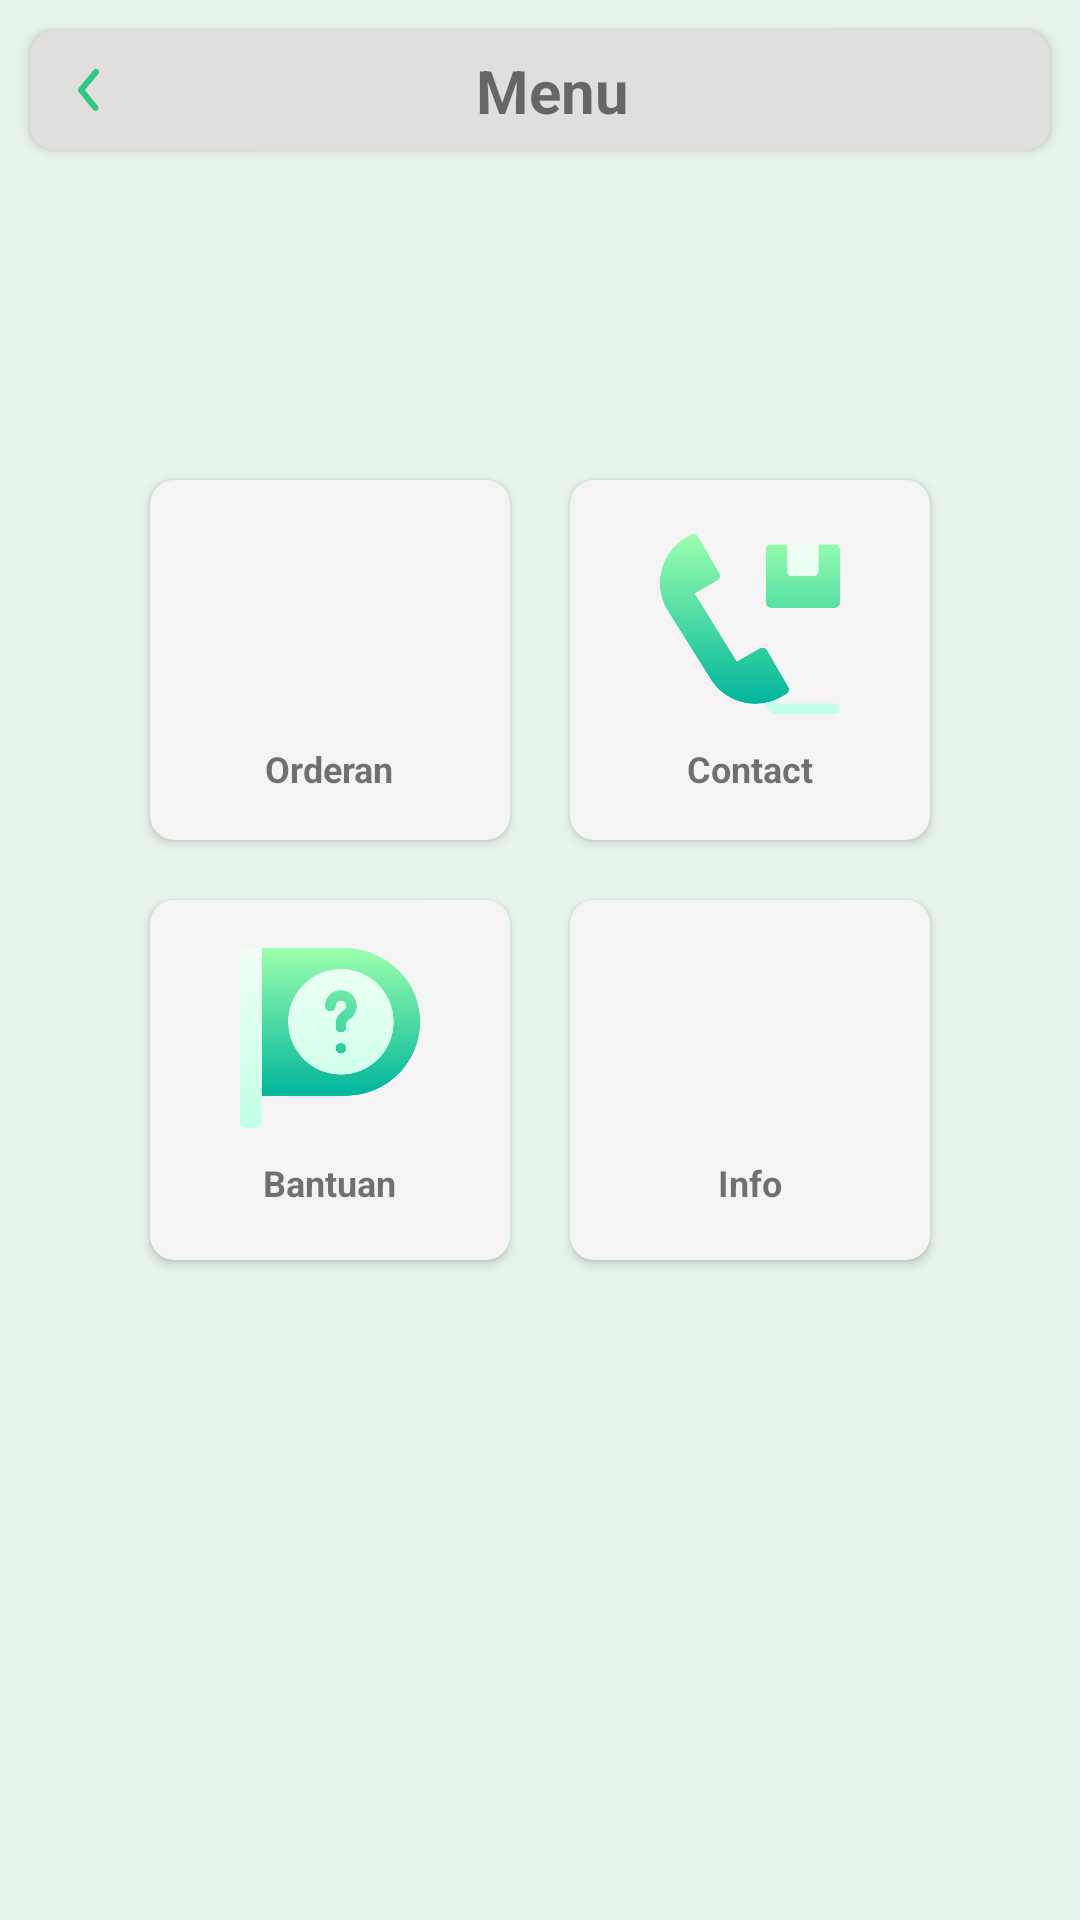

Android layout source for this screen:
<!-- AndroidManifest.xml: application theme Theme.Anyam -->
<!-- res/layout/activity_list_menu.xml -->
<?xml version="1.0" encoding="utf-8"?>
<LinearLayout xmlns:android="http://schemas.android.com/apk/res/android"
    xmlns:app="http://schemas.android.com/apk/res-auto"
    xmlns:tools="http://schemas.android.com/tools"
    android:layout_width="match_parent"
    android:layout_height="match_parent"
    android:background="#e7f4eb"
    android:orientation="vertical">

    <androidx.cardview.widget.CardView
        android:layout_width="match_parent"
        android:layout_height="wrap_content"
        android:layout_marginStart="10dp"
        android:layout_marginTop="10dp"
        android:layout_marginEnd="10dp"
        android:padding="6dp"
        app:cardBackgroundColor="#E1DEDE"
        app:cardCornerRadius="8dp"
        app:layout_constraintStart_toStartOf="parent"
        app:layout_constraintTop_toTopOf="parent">

        <androidx.constraintlayout.widget.ConstraintLayout
            android:layout_width="match_parent"
            android:layout_height="40dp">

            <ImageView
                android:id="@+id/back"
                android:layout_width="wrap_content"
                android:layout_height="wrap_content"
                android:layout_marginStart="8dp"
                android:src="@drawable/ic_arrowback"
                app:layout_constraintBottom_toBottomOf="parent"
                app:layout_constraintLeft_toLeftOf="parent"
                app:layout_constraintTop_toTopOf="parent" />

            <TextView
                android:layout_width="wrap_content"
                android:layout_height="wrap_content"
                android:layout_gravity="center"
                android:text="Menu"
                android:textStyle="bold"
                android:textSize="20sp"
                app:layout_constraintBottom_toBottomOf="parent"
                app:layout_constraintEnd_toEndOf="parent"
                app:layout_constraintStart_toStartOf="@+id/back"
                app:layout_constraintTop_toTopOf="parent" />

        </androidx.constraintlayout.widget.ConstraintLayout>
    </androidx.cardview.widget.CardView>

    <LinearLayout
        android:layout_width="match_parent"
        android:layout_height="match_parent"
        android:gravity="center_horizontal"
        android:layout_marginTop="100dp"
        android:orientation="vertical">

        <LinearLayout
            android:layout_width="wrap_content"
            android:layout_height="wrap_content"
            android:orientation="horizontal">

            <androidx.cardview.widget.CardView
                android:id="@+id/orderan"
                style="@style/list_menu" >


                <LinearLayout
                    android:layout_width="match_parent"
                    android:layout_height="match_parent"
                    android:layout_gravity="center"
                    android:orientation="vertical">

                    <ImageView
                        android:layout_width="60dp"
                        android:layout_height="60dp"
                        android:layout_gravity="center"
                        android:layout_marginTop="18dp"
                        android:src="@drawable/ic_check_list"
                         />

                    <TextView
                        android:layout_width="wrap_content"
                        android:layout_height="wrap_content"
                        android:layout_gravity="center"
                        android:layout_marginTop="10dp"
                        android:text="Orderan"
                        android:textStyle="bold"
                        android:textSize="12sp" />

                </LinearLayout>

            </androidx.cardview.widget.CardView>

            <androidx.cardview.widget.CardView
                android:id="@+id/contact"
                style="@style/list_menu">


                <LinearLayout
                    android:layout_width="match_parent"
                    android:layout_height="match_parent"
                    android:layout_gravity="center"
                    android:orientation="vertical">

                    <ImageView
                        android:layout_width="60dp"
                        android:layout_height="60dp"
                        android:layout_gravity="center"
                        android:layout_marginTop="18dp"
                        android:src="@drawable/order"/>

                    <TextView
                        android:layout_width="wrap_content"
                        android:layout_height="wrap_content"
                        android:layout_gravity="center"
                        android:layout_marginTop="10dp"
                        android:text="Contact"
                        android:textStyle="bold"
                        android:textSize="12sp" />

                </LinearLayout>
            </androidx.cardview.widget.CardView>
        </LinearLayout>

        <LinearLayout
            android:layout_width="wrap_content"
            android:layout_height="wrap_content"
            android:orientation="horizontal">

            <androidx.cardview.widget.CardView
                android:id="@+id/bantuan"
                style="@style/list_menu">


                <LinearLayout
                    android:layout_width="match_parent"
                    android:layout_height="match_parent"
                    android:layout_gravity="center"
                    android:orientation="vertical">

                    <ImageView
                        android:layout_width="60dp"
                        android:layout_height="60dp"
                        android:layout_gravity="center"
                        android:layout_marginTop="16dp"
                        android:src="@drawable/ic_information_point"/>

                    <TextView
                        android:layout_width="wrap_content"
                        android:layout_height="wrap_content"
                        android:layout_gravity="center"
                        android:layout_marginTop="10dp"
                        android:text="Bantuan"
                        android:textStyle="bold"
                        android:textSize="12sp" />

                </LinearLayout>

            </androidx.cardview.widget.CardView>

            <androidx.cardview.widget.CardView
                android:id="@+id/info"
                style="@style/list_menu">


                <LinearLayout
                    android:layout_width="match_parent"
                    android:layout_height="match_parent"
                    android:layout_gravity="center"
                    android:orientation="vertical">

                    <ImageView
                        android:layout_width="60dp"
                        android:layout_height="60dp"
                        android:layout_gravity="center"
                        android:layout_marginTop="16dp"
                        android:src="@drawable/ic_information" />

                    <TextView
                        android:layout_width="wrap_content"
                        android:layout_height="wrap_content"
                        android:layout_gravity="center"
                        android:layout_marginTop="10dp"
                        android:text="Info"
                        android:textStyle="bold"
                        android:textSize="12sp" />

                </LinearLayout>
            </androidx.cardview.widget.CardView>
        </LinearLayout>

    </LinearLayout>
</LinearLayout>
<!-- resources referenced by this layout -->
<resources>
  <!-- drawable ic_arrowback (drawable) -->
  <vector android:alpha="0.87" android:height="24dp"
      android:viewportHeight="24" android:viewportWidth="24"
      android:width="24dp" xmlns:android="http://schemas.android.com/apk/res/android">
      <path android:fillAlpha="0" android:fillColor="#fff"
          android:pathData="M24,0l-0,24l-24,0l-0,-24z" android:strokeAlpha="0"/>
      <path android:fillColor="#17C576" android:pathData="M13.83,19a1,1 0,0 1,-0.78 -0.37l-4.83,-6a1,1 0,0 1,0 -1.27l5,-6a1,1 0,0 1,1.54 1.28L10.29,12l4.32,5.36A1,1 0,0 1,13.83 19Z"/>
  </vector>
  <!-- drawable ic_information_point: png bitmap (drawable, 18874 bytes) -->
  <!-- drawable order: png bitmap (drawable, 17202 bytes) -->
  <style name="list_menu">
          <item name="android:layout_width">120dp</item>
          <item name="android:layout_height">120dp</item>
          <item name="android:layout_margin">10dp</item>
          <item name="android:padding">20dp</item>
          <item name="android:clickable">true</item>
          <item name="android:foreground">?selectableItemBackground</item>
          <item name="cardBackgroundColor">#F4F4F4</item>
          <item name="cardCornerRadius">8dp</item>
      </style>
  <style name="Theme.Anyam" parent="Theme.MaterialComponents.DayNight.NoActionBar">
          
          <item name="colorPrimary">@color/skirret_green</item>
          <item name="colorPrimaryVariant">#4CAF50</item>
          <item name="colorOnPrimary">@color/white</item>
          
          <item name="colorSecondary">@color/teal_200</item>
          <item name="colorSecondaryVariant">@color/teal_700</item>
          <item name="colorOnSecondary">@color/black</item>
          
          <item name="android:statusBarColor" tools:targetApi="l">?attr/colorPrimaryVariant</item>
          
      </style>
  <color name="skirret_green">#20bf6b</color>
  <color name="white">#FFFFFFFF</color>
  <color name="teal_200">#FF03DAC5</color>
  <color name="teal_700">#FF018786</color>
  <color name="black">#FF000000</color>
</resources>
